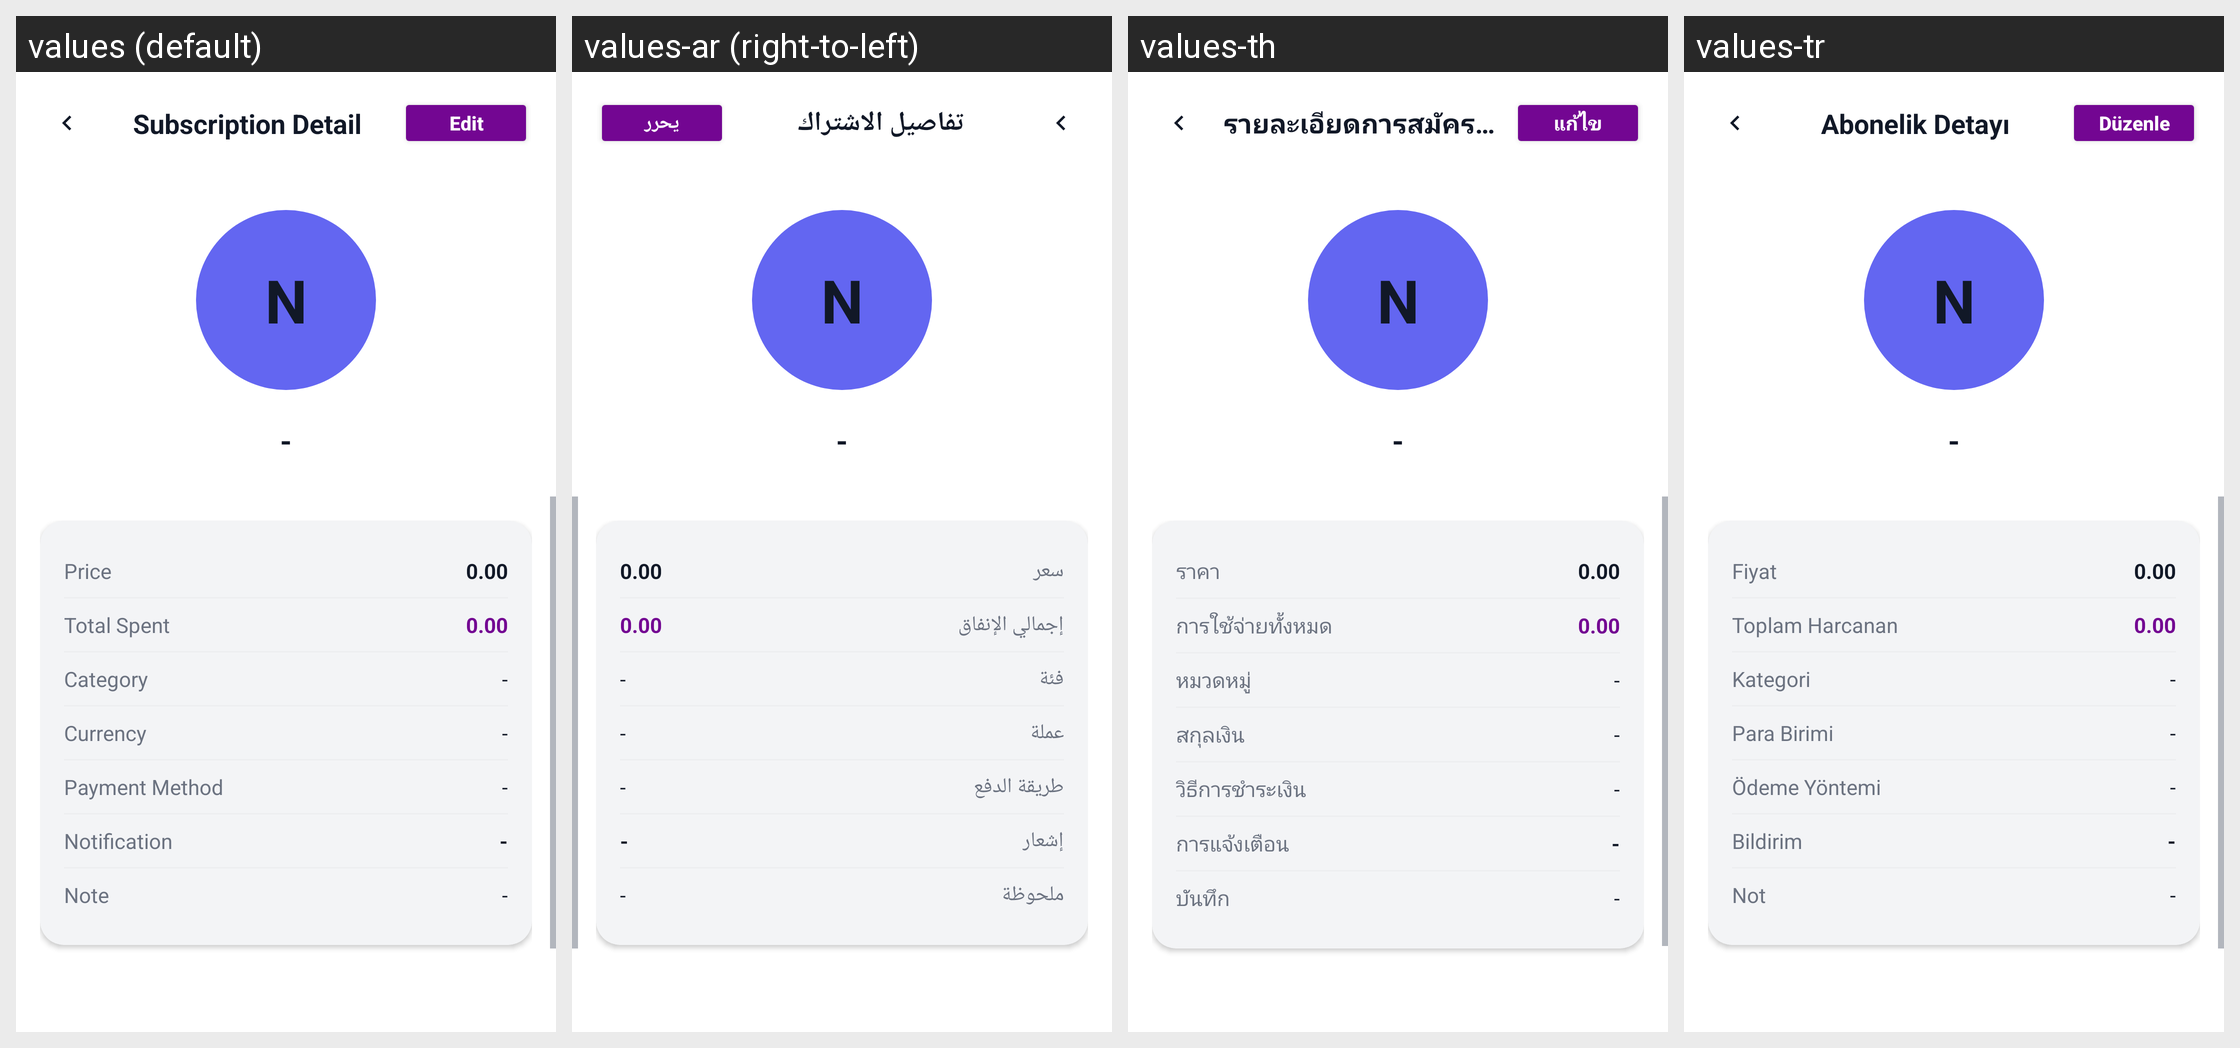

Here is an Android app screen in its default locale and in the app's own translations. Write out the translated-string differences for the strings that appear on this screen.
Android screen res/layout/activity_detail.xml rendered under 4 locales, left to right: values (default), values-ar (right-to-left), values-th, values-tr. Device: Nexus 5 (rendered at 1080×1920; each locale shown at half size, 540×960, under a caption strip naming it); theme Theme.Aboneliklerim.NoActionBar.
Other locales in the repository, not shown: values-az, values-cs, values-da, values-de, values-es, values-fi, values-fr, values-it, values-ja, values-ko, values-nl, values-no, values-pl, values-pt, values-pt-rBR, values-sv, values-uk, values-zh-rCN.
Strings drawn on this screen, with the default value and each locale's value (text and hints the layout hard-codes, and strings that could not be matched under every locale, appear in the picture but are not listed):

subscription_detail
  values: Subscription Detail
  values-ar: تفاصيل الاشتراك
  values-th: รายละเอียดการสมัครสมาชิก
  values-tr: Abonelik Detayı

edit
  values: Edit
  values-ar: يحرر
  values-th: แก้ไข
  values-tr: Düzenle

price
  values: Price
  values-ar: سعر
  values-th: ราคา
  values-tr: Fiyat

total_spent_label
  values: Total Spent
  values-ar: إجمالي الإنفاق
  values-th: การใช้จ่ายทั้งหมด
  values-tr: Toplam Harcanan

category
  values: Category
  values-ar: فئة
  values-th: หมวดหมู่
  values-tr: Kategori

currency
  values: Currency
  values-ar: عملة
  values-th: สกุลเงิน
  values-tr: Para Birimi

payment_method
  values: Payment Method
  values-ar: طريقة الدفع
  values-th: วิธีการชำระเงิน
  values-tr: Ödeme Yöntemi

notification
  values: Notification
  values-ar: إشعار
  values-th: การแจ้งเตือน
  values-tr: Bildirim

note
  values: Note
  values-ar: ملحوظة
  values-th: บันทึก
  values-tr: Not
